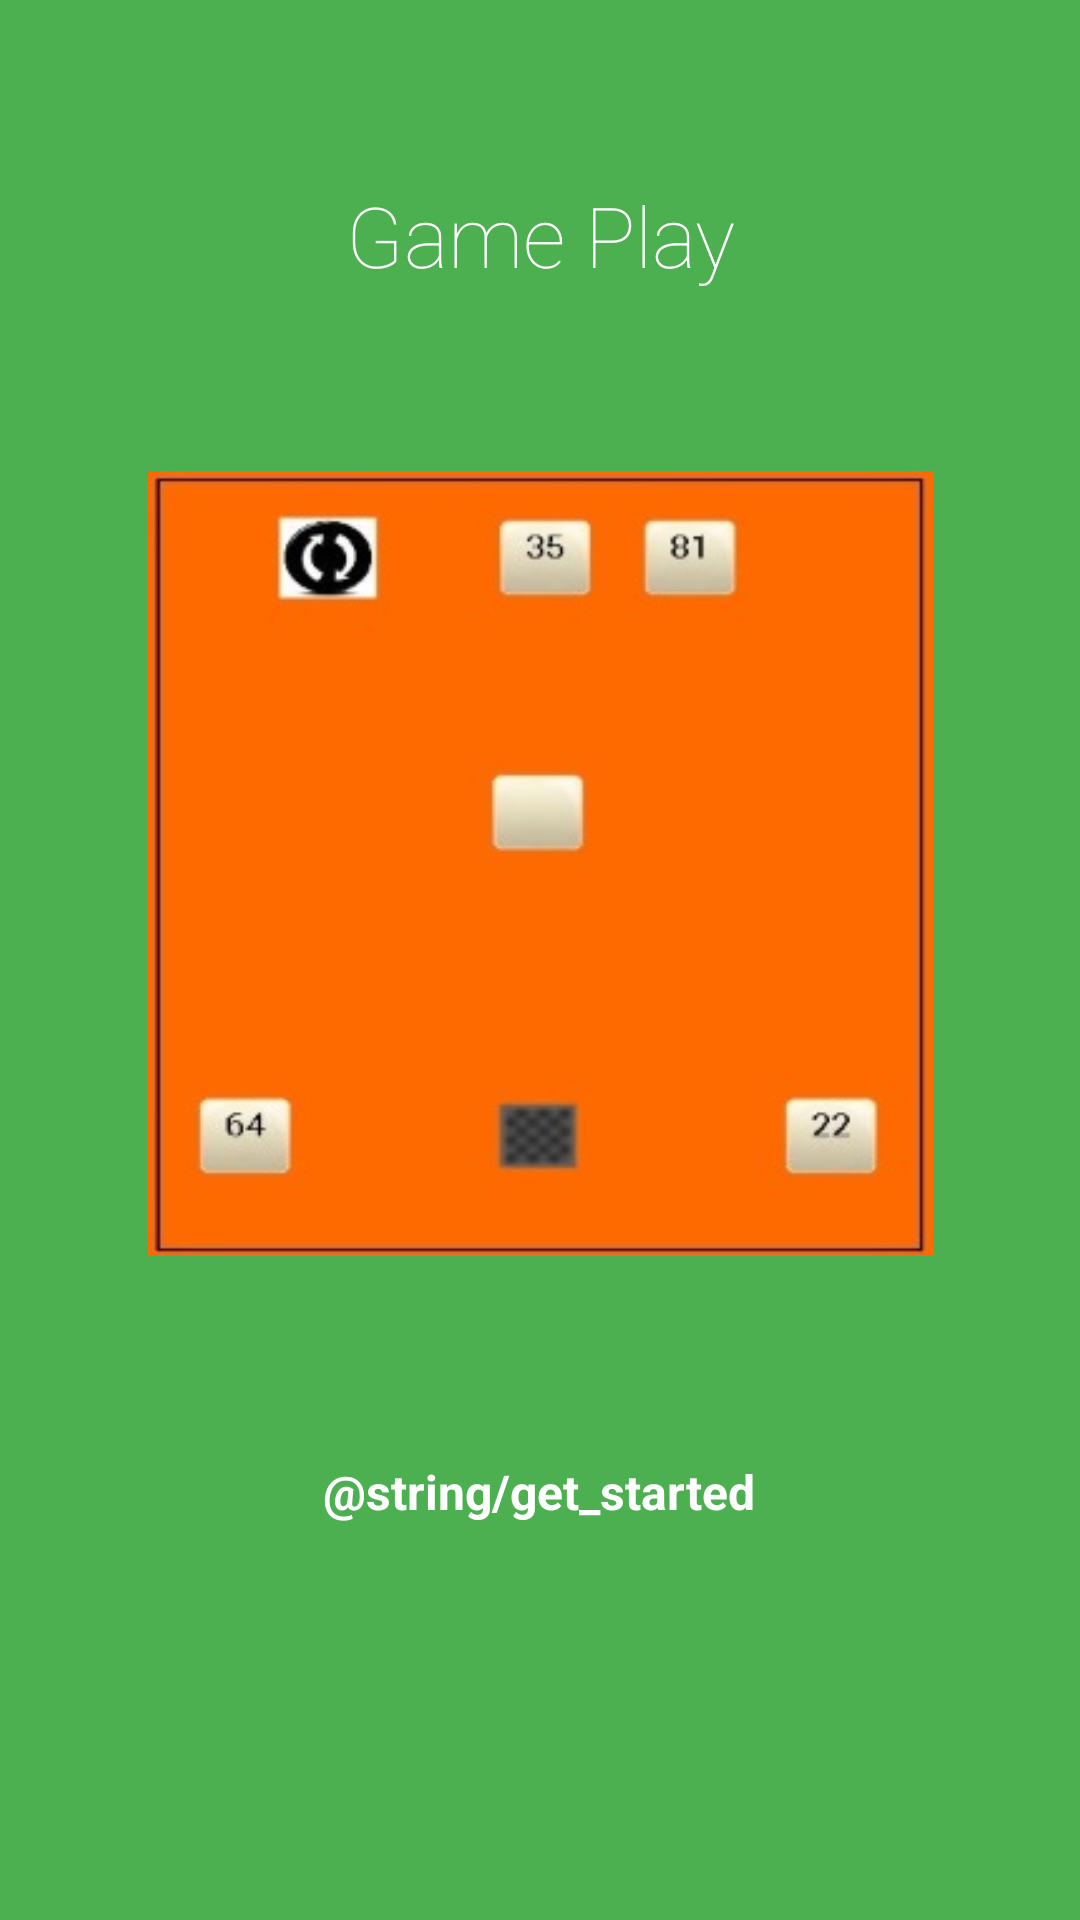

Android layout source for this screen:
<!-- AndroidManifest.xml: application theme AppTheme -->
<!-- res/layout/intro4.xml -->
<?xml version="1.0" encoding="utf-8"?>
<LinearLayout xmlns:android="http://schemas.android.com/apk/res/android"
    android:orientation="vertical" android:layout_width="match_parent"
    android:layout_height="match_parent"
    android:background="#4CAF50"
    android:layout_weight="10"
    android:id="@+id/main">

    <TextView
        android:layout_width="wrap_content"
        android:layout_height="0dp"
        android:layout_gravity="center"
        android:gravity="center"
        android:paddingLeft="32dp"
        android:layout_weight="3"
        android:fontFamily="sans-serif-thin"
        android:textColor="#ffffff"
        android:paddingRight="32dp"
        android:textSize="28sp"
        android:text="Game Play"/>

    <LinearLayout
        android:layout_width="fill_parent"
        android:layout_height="0dp"
        android:orientation="vertical"
        android:gravity="center"
        android:layout_weight="5">

        <ImageView
            android:layout_width="wrap_content"
            android:layout_height="wrap_content"
            android:layout_gravity="center"
            android:paddingLeft="16dp"
            android:paddingRight="16dp"
            android:src="@drawable/ic_slide4"/>
    </LinearLayout>
    <TextView
        android:layout_width="wrap_content"
        android:layout_height="0dp"
        android:layout_weight="3"
        android:layout_gravity="center"
        android:gravity="center"
        android:textColor="#ffffff"
        android:paddingLeft="64dp"
        android:paddingRight="64dp"
        android:textSize="16sp"
        android:textStyle="bold"
        android:onClick="getStarted"
        android:text="@string/get_started"/>
    <TextView
        android:layout_width="fill_parent"
        android:layout_height="64dp" />
</LinearLayout>
<!-- resources referenced by this layout -->
<resources>
  <!-- drawable ic_slide4: jpg bitmap (drawable, 13396 bytes) -->
  <string name="get_started">GET STARTED</string>
  <style name="AppTheme" parent="Theme.AppCompat.Light.DarkActionBar">
          
          <item name="colorPrimary">@color/colorPrimary</item>
          <item name="colorPrimaryDark">@color/colorPrimaryDark</item>
          <item name="colorAccent">@color/colorAccent</item>
      </style>
  <!-- not gathered from this repository: default colours our renderer supplied (Android Studio template values) -->
  <color name="colorPrimary">#FF6200EE</color>
  <color name="colorPrimaryDark">#FF3700B3</color>
  <color name="colorAccent">#FF03DAC5</color>
</resources>
